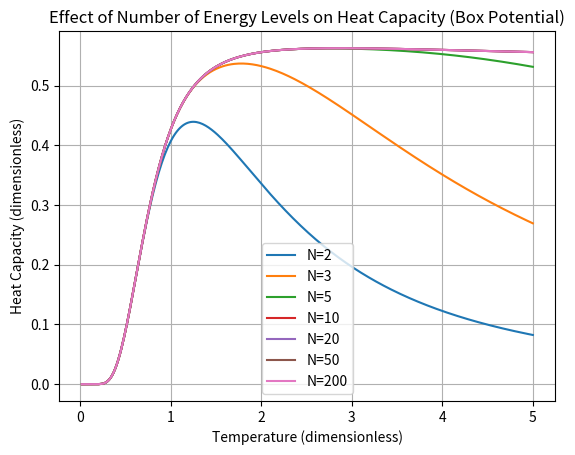

The matplotlib source for this figure:
import numpy as np  
import matplotlib.pyplot as plt 

# Constants
kB = 1  # Boltzmann's constant (dimensionless)

# Temperature range
T = np.linspace(0.02, 5, 300)  # Kelvin

# --- HO Heat Capacity ---

def Cv_HO(T, hw=1.0):
    x = hw / (kB * T)
    return kB * (x**2 * np.exp(x)) / (np.exp(x) - 1)**2

# --- Box Heat Capacity ---

def Cv_box(T, N):
    Cv = []

    n = np.arange(1, N+1) # number of energy levels
    En = n**2 # energy levels (constants are set to 1)

    En = En - En[0]  # shift energies so that the ground state is at zero

    Cv = np.zeros_like(T)
    
    for i, temp in enumerate(T):

        weights = np.exp(-En / (kB * temp))

        Z = np.sum(weights)  # partition function
        E_ave = np.sum(En * weights) / Z  
        E_2_ave = np.sum(En**2 * weights) / Z  
    
        Cv[i] = (E_2_ave - E_ave**2) / (kB * temp**2)

    return Cv

# --- num of Box levels ---
N_vals = [2, 3, 5, 10, 20, 50, 200]

# --- Compute heat capacities ---
plt.figure

for N in N_vals:
    Cv_vals = Cv_box(T, N)
    plt.plot(T, Cv_vals, label=f'N={N}')

plt.xlabel('Temperature (dimensionless)')
plt.ylabel('Heat Capacity (dimensionless)')
plt.title('Effect of Number of Energy Levels on Heat Capacity (Box Potential)')
plt.legend()
plt.grid()

plt.show()

'''
Cv_HO_val = Cv_HO(T)
Cv_box_val = Cv_box(T)

# ---Plot ---
plt.figure()
plt.plot(T, Cv_HO_val, label='Harmonic Oscillator', color='blue')
plt.plot(T, Cv_box_val, label='Particle in a Box', color='orange')

plt.xlabel('Temperature (K)')
plt.ylabel('Heat Capacity (C_v)')
plt.title('Heat Capacity vs Temperature')

plt.legend()
plt.grid()

plt.show()
'''
